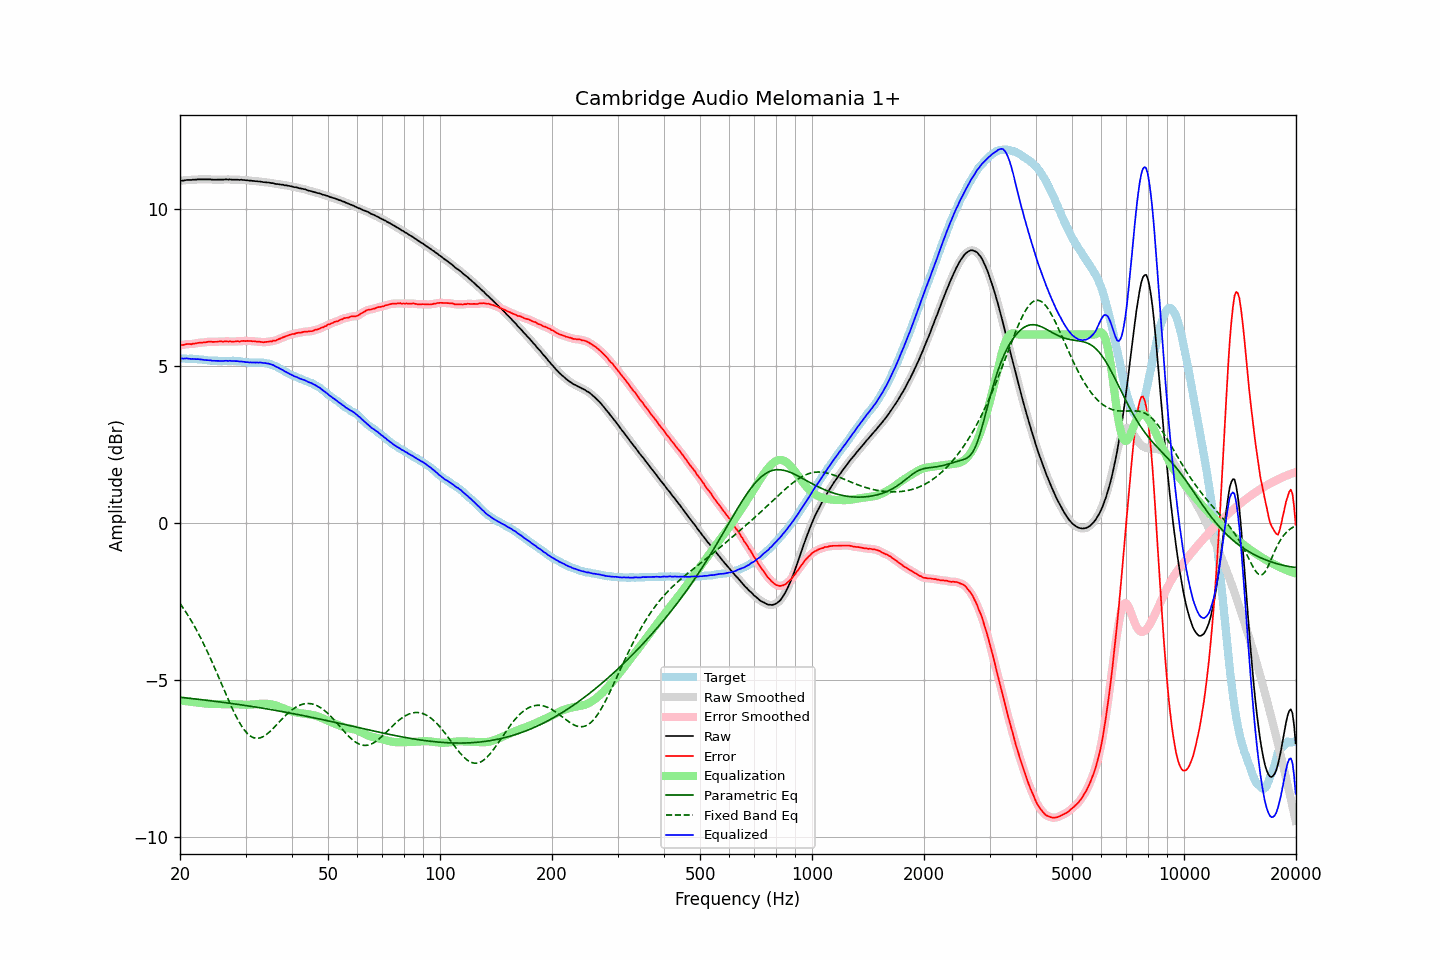

The data file committed next to this chart (first rows):
frequency, raw, error, smoothed, error_smoothed, equalization, parametric_eq, fixed_band_eq, equalized_raw, equalized_smoothed, target
20.00, 10.89, 5.65, 10.89, 5.65, -5.66, -5.56, -2.57, 5.23, 5.23, 5.24
20.20, 10.90, 5.67, 10.90, 5.66, -5.66, -5.56, -2.64, 5.24, 5.24, 5.24
20.40, 10.90, 5.67, 10.91, 5.67, -5.67, -5.57, -2.72, 5.23, 5.24, 5.24
20.61, 10.91, 5.68, 10.91, 5.68, -5.68, -5.57, -2.79, 5.23, 5.24, 5.24
20.81, 10.92, 5.70, 10.92, 5.69, -5.68, -5.58, -2.87, 5.24, 5.23, 5.23
21.02, 10.92, 5.70, 10.92, 5.69, -5.69, -5.58, -2.95, 5.23, 5.23, 5.22
21.23, 10.92, 5.70, 10.92, 5.70, -5.70, -5.59, -3.03, 5.23, 5.23, 5.22
21.44, 10.92, 5.69, 10.92, 5.70, -5.70, -5.60, -3.12, 5.22, 5.22, 5.23
21.66, 10.93, 5.71, 10.93, 5.70, -5.71, -5.60, -3.21, 5.22, 5.22, 5.22
21.87, 10.93, 5.71, 10.93, 5.71, -5.71, -5.61, -3.30, 5.22, 5.22, 5.22
22.09, 10.93, 5.72, 10.94, 5.72, -5.72, -5.61, -3.39, 5.21, 5.22, 5.21
22.31, 10.94, 5.73, 10.94, 5.73, -5.72, -5.62, -3.48, 5.22, 5.21, 5.21
22.54, 10.94, 5.74, 10.94, 5.74, -5.73, -5.63, -3.58, 5.21, 5.21, 5.20
22.76, 10.94, 5.74, 10.94, 5.74, -5.74, -5.63, -3.68, 5.20, 5.20, 5.20
22.99, 10.94, 5.74, 10.94, 5.74, -5.75, -5.64, -3.78, 5.19, 5.19, 5.20
23.22, 10.94, 5.75, 10.94, 5.75, -5.75, -5.64, -3.88, 5.19, 5.19, 5.19
23.45, 10.94, 5.75, 10.94, 5.75, -5.76, -5.65, -3.99, 5.18, 5.18, 5.19
23.69, 10.94, 5.76, 10.94, 5.76, -5.76, -5.66, -4.10, 5.18, 5.18, 5.18
23.92, 10.94, 5.77, 10.94, 5.77, -5.76, -5.66, -4.21, 5.18, 5.18, 5.17
24.16, 10.94, 5.77, 10.94, 5.77, -5.77, -5.67, -4.32, 5.18, 5.17, 5.17
24.40, 10.93, 5.76, 10.93, 5.77, -5.77, -5.67, -4.44, 5.16, 5.17, 5.17
24.65, 10.93, 5.76, 10.93, 5.76, -5.77, -5.68, -4.55, 5.16, 5.16, 5.17
24.89, 10.93, 5.77, 10.93, 5.77, -5.77, -5.69, -4.67, 5.16, 5.16, 5.17
25.14, 10.93, 5.77, 10.93, 5.77, -5.77, -5.69, -4.79, 5.16, 5.16, 5.16
25.39, 10.93, 5.78, 10.93, 5.77, -5.77, -5.70, -4.91, 5.16, 5.16, 5.15
25.65, 10.93, 5.78, 10.93, 5.78, -5.77, -5.71, -5.03, 5.16, 5.16, 5.15
25.91, 10.93, 5.78, 10.93, 5.78, -5.78, -5.71, -5.15, 5.16, 5.16, 5.15
26.16, 10.93, 5.77, 10.94, 5.78, -5.78, -5.72, -5.27, 5.15, 5.16, 5.16
26.43, 10.94, 5.78, 10.94, 5.78, -5.78, -5.73, -5.39, 5.16, 5.16, 5.16
26.69, 10.94, 5.78, 10.94, 5.78, -5.78, -5.73, -5.51, 5.16, 5.16, 5.16
26.96, 10.93, 5.77, 10.94, 5.78, -5.78, -5.74, -5.63, 5.15, 5.16, 5.16
27.23, 10.94, 5.78, 10.94, 5.78, -5.78, -5.75, -5.75, 5.17, 5.16, 5.16
27.50, 10.93, 5.78, 10.93, 5.77, -5.78, -5.75, -5.86, 5.16, 5.16, 5.16
27.77, 10.93, 5.77, 10.93, 5.77, -5.78, -5.76, -5.97, 5.15, 5.16, 5.17
28.05, 10.93, 5.78, 10.93, 5.78, -5.78, -5.77, -6.07, 5.15, 5.15, 5.15
28.33, 10.93, 5.78, 10.93, 5.78, -5.78, -5.78, -6.18, 5.15, 5.15, 5.15
28.62, 10.93, 5.79, 10.93, 5.78, -5.78, -5.78, -6.27, 5.15, 5.15, 5.14
28.90, 10.92, 5.77, 10.93, 5.78, -5.78, -5.79, -6.36, 5.14, 5.14, 5.15
29.19, 10.93, 5.79, 10.93, 5.79, -5.79, -5.80, -6.45, 5.14, 5.14, 5.14
29.48, 10.92, 5.79, 10.92, 5.79, -5.79, -5.81, -6.53, 5.13, 5.13, 5.13
29.78, 10.92, 5.80, 10.92, 5.80, -5.79, -5.81, -6.60, 5.13, 5.13, 5.13
30.08, 10.91, 5.79, 10.91, 5.79, -5.79, -5.82, -6.66, 5.12, 5.12, 5.12
30.38, 10.91, 5.80, 10.91, 5.79, -5.79, -5.83, -6.71, 5.12, 5.12, 5.11
30.68, 10.90, 5.79, 10.90, 5.79, -5.79, -5.84, -6.76, 5.11, 5.11, 5.11
30.99, 10.90, 5.79, 10.90, 5.79, -5.79, -5.84, -6.80, 5.11, 5.11, 5.11
31.30, 10.89, 5.78, 10.89, 5.79, -5.79, -5.85, -6.83, 5.10, 5.11, 5.11
31.61, 10.89, 5.79, 10.89, 5.78, -5.78, -5.86, -6.85, 5.11, 5.11, 5.11
31.93, 10.88, 5.78, 10.88, 5.78, -5.78, -5.87, -6.86, 5.10, 5.11, 5.10
32.24, 10.88, 5.77, 10.88, 5.77, -5.77, -5.88, -6.86, 5.11, 5.11, 5.11
32.57, 10.87, 5.77, 10.87, 5.77, -5.77, -5.88, -6.86, 5.10, 5.11, 5.10
32.89, 10.87, 5.76, 10.87, 5.76, -5.76, -5.89, -6.85, 5.11, 5.10, 5.11
33.22, 10.86, 5.76, 10.86, 5.76, -5.76, -5.90, -6.83, 5.10, 5.10, 5.10
33.55, 10.85, 5.75, 10.85, 5.76, -5.76, -5.91, -6.80, 5.09, 5.09, 5.10
33.89, 10.85, 5.76, 10.85, 5.76, -5.76, -5.92, -6.77, 5.09, 5.09, 5.09
34.23, 10.84, 5.77, 10.84, 5.77, -5.76, -5.93, -6.73, 5.08, 5.08, 5.08
34.57, 10.84, 5.77, 10.84, 5.77, -5.77, -5.93, -6.69, 5.07, 5.07, 5.07
34.92, 10.83, 5.78, 10.83, 5.78, -5.77, -5.94, -6.65, 5.06, 5.06, 5.05
35.27, 10.82, 5.77, 10.83, 5.79, -5.78, -5.95, -6.60, 5.04, 5.04, 5.05
35.62, 10.82, 5.81, 10.81, 5.79, -5.80, -5.96, -6.55, 5.03, 5.02, 5.01
35.97, 10.80, 5.80, 10.80, 5.81, -5.81, -5.97, -6.49, 4.99, 5.00, 5.00
... 635 more rows
